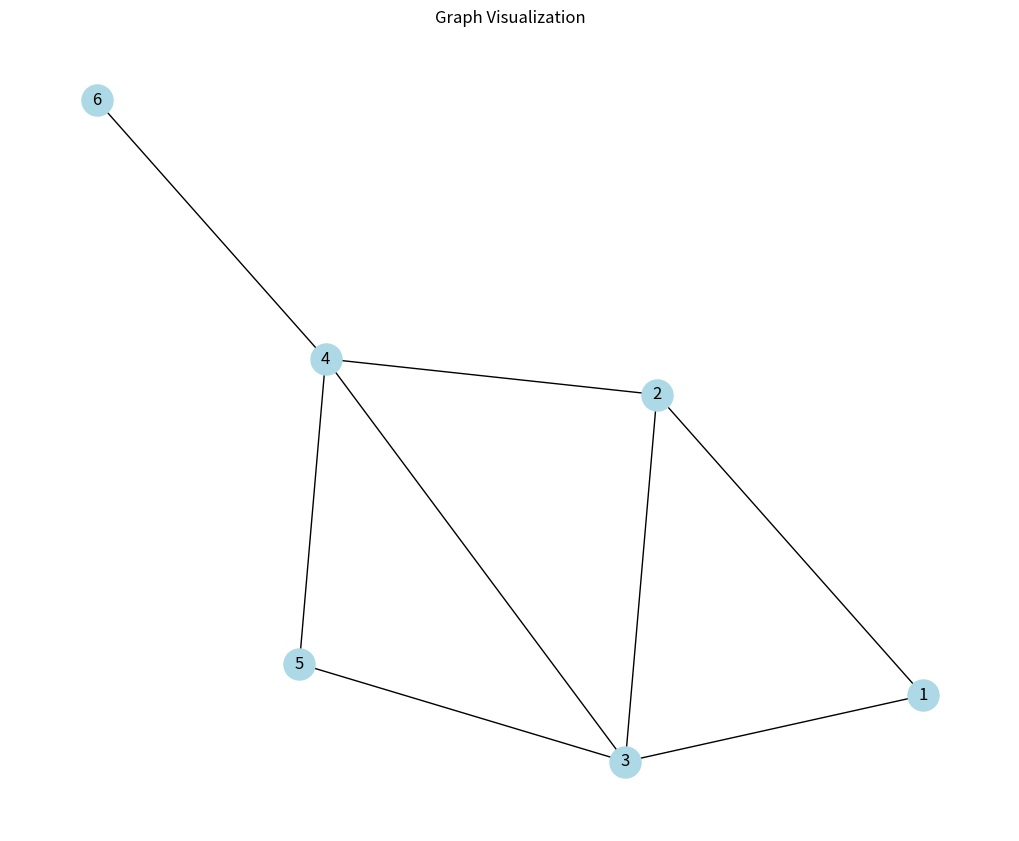
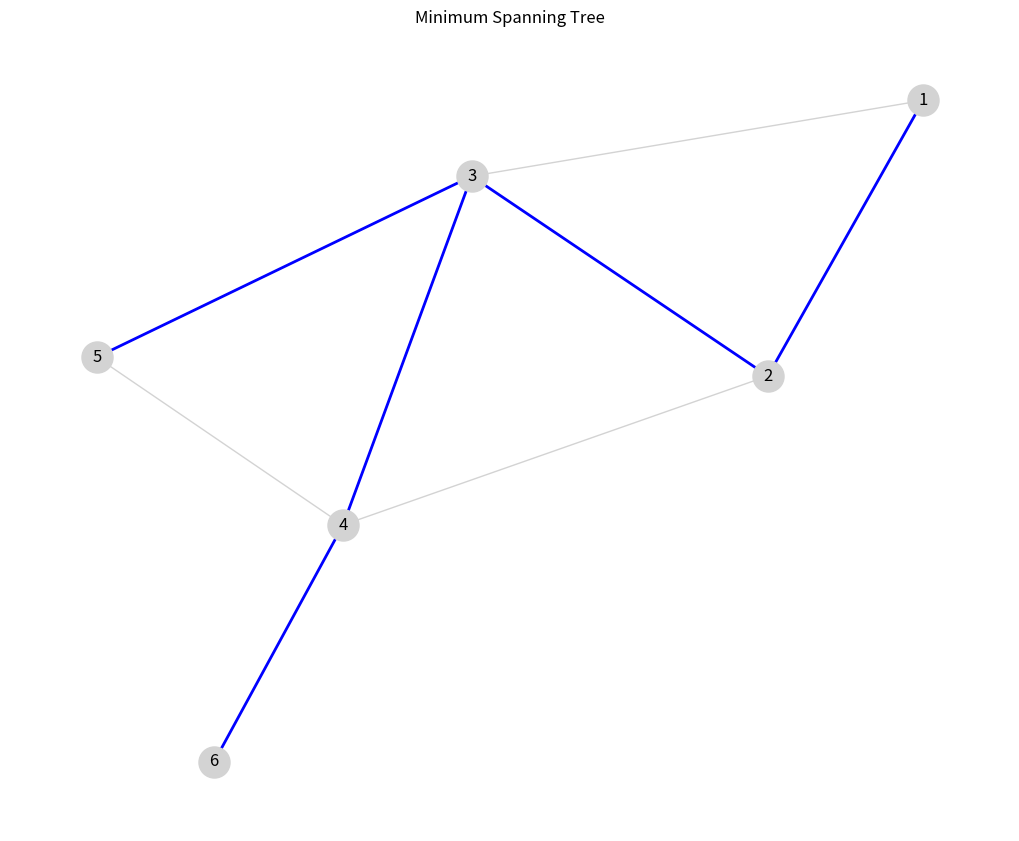

Python code for these plots, in order: (Note: this script raises an exception after producing the figures.)
import numpy as np
import networkx as nx
import matplotlib.pyplot as plt
from collections import defaultdict, deque
import heapq
import random
import os


class GraphAnalysis:
    def __init__(self, filename):
        """
        Initialize the graph analysis with a filename
        """
        self.filename = filename
        self.graph = self.load_graph(filename)
        self.adjacency_list = {}
        self.adjacency_matrix = None
        self.edge_list = []
        self.incidence_matrix = None
        self.num_vertices = 0
        self.num_edges = 0
        self.is_directed = False
        self.is_weighted = False

    def load_graph(self, filename):
        """
        Load graph from file. The format is expected to be:
        First line: n m d w (n=vertices, m=edges, d=directed(0/1), w=weighted(0/1))
        Next m lines: u v [w] (u,v = vertices, w = optional weight)
        """
        try:
            if not os.path.exists(filename):
                raise FileNotFoundError(f"File '{filename}' does not exist")

            with open(filename, 'r') as f:
                lines = f.readlines()

            if not lines:
                raise ValueError("File is empty")

            # Parse first line for metadata
            parts = lines[0].strip().split()
            if len(parts) != 4:
                raise ValueError(f"Invalid first line format. Expected 'n m d w' but got: {lines[0]}")

            n, m, d, w = map(int, parts)
            self.num_vertices = n
            self.num_edges = m
            self.is_directed = d == 1
            self.is_weighted = w == 1

            # Create a NetworkX graph
            if self.is_directed:
                G = nx.DiGraph()
            else:
                G = nx.Graph()

            # Add all vertices
            for i in range(1, n + 1):
                G.add_node(i)

            # Parse edges
            if len(lines) < m + 1:
                raise ValueError(f"Expected {m} edges, but only found {len(lines) - 1}")

            for i in range(1, m + 1):
                try:
                    edge_data = list(map(int, lines[i].strip().split()))
                    if self.is_weighted:
                        if len(edge_data) != 3:
                            raise ValueError(
                                f"Invalid edge format on line {i + 1}. Expected 'u v weight' for weighted graph")
                        u, v, weight = edge_data
                    else:
                        if len(edge_data) != 2:
                            raise ValueError(
                                f"Invalid edge format on line {i + 1}. Expected 'u v' for unweighted graph")
                        u, v = edge_data
                        weight = 1

                    # Check if vertices are valid
                    if u < 1 or u > n or v < 1 or v > n:
                        raise ValueError(f"Invalid vertex on line {i + 1}. Vertices must be between 1 and {n}")

                    G.add_edge(u, v, weight=weight)
                except Exception as e:
                    raise ValueError(f"Error parsing edge on line {i + 1}: {e}")

            return G
        except Exception as e:
            print(f"Error loading graph: {e}")
            print(f"Please check that your file '{filename}' follows the correct format:")
            print("First line: n m d w (n=vertices, m=edges, d=directed(0/1), w=weighted(0/1))")
            print("Following lines: u v [w] (edges with optional weight)")
            return None

    def create_representations(self):
        """
        Create different representations of the graph:
        - Adjacency list
        - Adjacency matrix (with weights if weighted)
        - Edge list
        - Incidence matrix
        """
        G = self.graph
        n = self.num_vertices

        # Make sure we have a valid graph
        if G is None:
            print("Error: Graph is None. Cannot create representations.")
            return

        if n <= 0:
            print("Error: Invalid number of vertices:", n)
            return

        # Create adjacency list
        self.adjacency_list = {node: [] for node in G.nodes()}
        for u, v, data in G.edges(data=True):
            weight = data.get('weight', 1)
            self.adjacency_list[u].append((v, weight))
            if not self.is_directed:
                self.adjacency_list[v].append((u, weight))

        # Create adjacency matrix (with size n+1 for 1-based indexing)
        self.adjacency_matrix = np.zeros((n + 1, n + 1))
        for u, v, data in G.edges(data=True):
            if u > n or v > n:
                print(f"Warning: Edge ({u}, {v}) has vertices out of range (1-{n})")
                continue
            weight = data.get('weight', 1)
            self.adjacency_matrix[u][v] = weight
            if not self.is_directed:
                self.adjacency_matrix[v][u] = weight

        # Create edge list
        self.edge_list = [(u, v, data.get('weight', 1)) for u, v, data in G.edges(data=True)]

        # Create incidence matrix
        if len(self.edge_list) > 0:  # Only create if we have edges
            if not self.is_directed:
                # For undirected graphs
                self.incidence_matrix = np.zeros((n + 1, len(self.edge_list)))
                for i, (u, v, _) in enumerate(self.edge_list):
                    if u <= n and i < self.incidence_matrix.shape[1]:  # Ensure indices are valid
                        self.incidence_matrix[u][i] = 1
                    if v <= n and i < self.incidence_matrix.shape[1]:  # Ensure indices are valid
                        self.incidence_matrix[v][i] = 1
            else:
                # For directed graphs
                self.incidence_matrix = np.zeros((n + 1, len(self.edge_list)))
                for i, (u, v, _) in enumerate(self.edge_list):
                    if u <= n and i < self.incidence_matrix.shape[1]:  # Ensure indices are valid
                        self.incidence_matrix[u][i] = -1  # Outgoing edge
                    if v <= n and i < self.incidence_matrix.shape[1]:  # Ensure indices are valid
                        self.incidence_matrix[v][i] = 1  # Incoming edge
        else:
            self.incidence_matrix = np.zeros((n + 1, 1))  # Empty matrix with proper dimensions

    def print_representations(self):
        """
        Print all graph representations
        """
        print("Graph Information:")
        print(f"Number of vertices: {self.num_vertices}")
        print(f"Number of edges: {self.num_edges}")
        print(f"Directed: {self.is_directed}")
        print(f"Weighted: {self.is_weighted}")

        print("\nAdjacency List:")
        for node, neighbors in self.adjacency_list.items():
            print(f"{node}: {neighbors}")

        print("\nAdjacency Matrix:")
        if self.adjacency_matrix is not None and self.adjacency_matrix.shape[0] > 1:
            try:
                # Make sure we don't try to access rows/columns that don't exist
                end_idx = min(self.num_vertices + 1, self.adjacency_matrix.shape[0])
                print(self.adjacency_matrix[1:end_idx, 1:end_idx])
            except Exception as e:
                print(f"Error displaying adjacency matrix: {e}")
                print(f"Matrix shape: {self.adjacency_matrix.shape}")
        else:
            print("Adjacency matrix not available")

        print("\nEdge List:")
        for edge in self.edge_list:
            print(edge)

        print("\nIncidence Matrix:")
        if self.incidence_matrix is not None and self.incidence_matrix.shape[0] > 1:
            try:
                # Make sure we don't try to access rows that don't exist
                end_idx = min(self.num_vertices + 1, self.incidence_matrix.shape[0])
                print(self.incidence_matrix[1:end_idx, :])
            except Exception as e:
                print(f"Error displaying incidence matrix: {e}")
                print(f"Matrix shape: {self.incidence_matrix.shape}")
        else:
            print("Incidence matrix not available")

    def visualize_graph(self):
        """
        Visualize the graph using NetworkX and Matplotlib
        """
        G = self.graph
        if G is None or G.number_of_nodes() == 0:
            print("Cannot visualize graph: Graph is empty or None")
            return

        try:
            # Create a layout for the graph
            try:
                pos = nx.spring_layout(G, seed=42)  # Use seed for consistency
            except:
                # Fallback to another layout if spring_layout fails
                pos = nx.kamada_kawai_layout(G)

            plt.figure(figsize=(10, 8))
            nx.draw(G, pos, with_labels=True, node_color='lightblue',
                    node_size=500, arrows=self.is_directed)

            if self.is_weighted:
                try:
                    edge_labels = {(u, v): d.get('weight', 1) for u, v, d in G.edges(data=True)}
                    nx.draw_networkx_edge_labels(G, pos, edge_labels=edge_labels)
                except Exception as e:
                    print(f"Warning: Could not draw edge labels: {e}")

            plt.title("Graph Visualization")
            try:
                plt.savefig("graph_visualization.png")
                print("Graph visualization saved as 'graph_visualization.png'")
            except Exception as e:
                print(f"Warning: Could not save visualization: {e}")

            plt.show()
        except Exception as e:
            print(f"Error visualizing graph: {e}")
            print("Continuing with analysis without visualization...")

    # 1. Connectivity and Topological Sorting
    def analyze_connectivity(self):
        """
        Analyze the connectivity of the graph
        """
        G = self.graph
        results = {
            "is_connected": nx.is_connected(G) if not self.is_directed else None,
            "components": list(nx.connected_components(G)) if not self.is_directed else None,
            "strongly_connected": list(nx.strongly_connected_components(G)) if self.is_directed else None,
            "weakly_connected": list(nx.weakly_connected_components(G)) if self.is_directed else None,
            "bridges": list(nx.bridges(G)) if not self.is_directed else None,
            "articulation_points": list(nx.articulation_points(G)) if not self.is_directed else None
        }

        print("\nConnectivity Analysis:")
        if not self.is_directed:
            print(f"Is connected: {results['is_connected']}")
            print(f"Number of connected components: {len(results['components'])}")
            print(f"Connected components: {[list(comp) for comp in results['components']]}")
            print(f"Bridges (critical edges): {results['bridges']}")
            print(f"Articulation points (cut vertices): {results['articulation_points']}")
        else:
            print(f"Number of strongly connected components: {len(results['strongly_connected'])}")
            print(f"Strongly connected components: {[list(comp) for comp in results['strongly_connected']]}")
            print(f"Number of weakly connected components: {len(results['weakly_connected'])}")

        return results

    def topological_sort(self):
        """
        Perform topological sorting if the graph is directed and acyclic
        """
        G = self.graph

        print("\nTopological Sorting:")
        if not self.is_directed:
            print("Topological sorting is only applicable to directed graphs.")
            return None

        try:
            topo_order = list(nx.topological_sort(G))
            print(f"Topological order: {topo_order}")
            return topo_order
        except nx.NetworkXUnfeasible:
            print("The graph contains cycles, topological sorting is not possible.")
            return None

    # 2. Shortest Path Algorithms
    def shortest_paths(self, source=1):
        """
        Compute shortest paths from source to all other vertices
        """
        G = self.graph

        # Check if the graph has negative weights
        has_negative_weights = any(data.get('weight', 1) < 0 for _, _, data in G.edges(data=True))

        print(f"\nShortest Paths from vertex {source}:")

        # Dijkstra for non-negative weights
        if not has_negative_weights:
            print("Using Dijkstra's Algorithm (for non-negative weights):")
            try:
                distances = nx.single_source_dijkstra_path_length(G, source)
                paths = nx.single_source_dijkstra_path(G, source)

                for target, distance in distances.items():
                    if target != source:
                        print(f"To {target}: Distance = {distance}, Path = {paths[target]}")

                return {"distances": distances, "paths": paths}
            except nx.NetworkXNoPath:
                print("No path exists from the source to some vertices.")
                return None

        # Bellman-Ford for graphs with negative weights
        else:
            print("Using Bellman-Ford Algorithm (handles negative weights):")
            try:
                # NetworkX doesn't have a direct Bellman-Ford path function, so we'll implement it
                # First, get the distances
                distances = nx.single_source_bellman_ford_path_length(G, source)

                # Then reconstruct the paths
                paths = self._bellman_ford_paths(source)

                for target, distance in distances.items():
                    if target != source:
                        path = paths.get(target, [])
                        print(f"To {target}: Distance = {distance}, Path = {path}")

                return {"distances": distances, "paths": paths}
            except nx.NetworkXNegativeCycle:
                print("The graph contains a negative cycle, shortest paths are not well-defined.")
                return None

    def _bellman_ford_paths(self, source):
        """
        Helper function to compute Bellman-Ford paths
        """
        G = self.graph
        n = self.num_vertices

        # Initialize distances and predecessors
        dist = {node: float('inf') for node in G.nodes()}
        dist[source] = 0
        pred = {node: None for node in G.nodes()}

        # Relax edges repeatedly
        for _ in range(n - 1):
            for u, v, data in G.edges(data=True):
                weight = data.get('weight', 1)
                if dist[u] != float('inf') and dist[u] + weight < dist[v]:
                    dist[v] = dist[u] + weight
                    pred[v] = u

        # Check for negative cycles
        for u, v, data in G.edges(data=True):
            weight = data.get('weight', 1)
            if dist[u] != float('inf') and dist[u] + weight < dist[v]:
                raise nx.NetworkXNegativeCycle("Graph contains a negative cycle")

        # Reconstruct paths
        paths = {}
        for node in G.nodes():
            if node == source:
                paths[node] = [source]
                continue

            if dist[node] == float('inf'):
                paths[node] = []
                continue

            path = [node]
            curr = node
            while curr != source:
                curr = pred[curr]
                path.append(curr)
            path.reverse()
            paths[node] = path

        return paths

    def floyd_warshall(self):
        """
        Compute all-pairs shortest paths using the Floyd-Warshall algorithm
        """
        G = self.graph

        print("\nAll-Pairs Shortest Paths (Floyd-Warshall):")
        try:
            # Get the shortest path lengths between all pairs of nodes
            path_lengths = dict(nx.floyd_warshall(G))

            # Print a sample of the results
            sample_size = min(5, self.num_vertices)
            sample_nodes = random.sample(list(G.nodes()), sample_size)

            print(f"Showing a sample of {sample_size} nodes:")
            for u in sample_nodes:
                for v in sample_nodes:
                    if u != v:
                        dist = path_lengths[u][v]
                        if dist == float('inf'):
                            print(f"No path from {u} to {v}")
                        else:
                            print(f"Shortest distance from {u} to {v}: {dist}")

            return path_lengths
        except:
            print("An error occurred while computing all-pairs shortest paths.")
            return None

    # 3. Minimum Spanning Tree
    def minimum_spanning_tree(self):
        """
        Compute the minimum spanning tree using Kruskal's or Prim's algorithm
        """
        G = self.graph

        if self.is_directed:
            print("\nMinimum Spanning Tree:")
            print("MST is only defined for undirected graphs.")
            return None

        print("\nMinimum Spanning Tree:")

        # Check if the graph is connected
        if not nx.is_connected(G):
            print("The graph is not connected, so a spanning tree does not exist.")
            return None

        # Compute MST using NetworkX (Kruskal's algorithm)
        mst = nx.minimum_spanning_tree(G)

        # Calculate total weight
        total_weight = sum(data.get('weight', 1) for _, _, data in mst.edges(data=True))

        print(f"MST edges: {list(mst.edges())}")
        print(f"Total MST weight: {total_weight}")

        # Visualize the MST
        plt.figure(figsize=(10, 8))
        pos = nx.spring_layout(G)

        # Draw the original graph in light gray
        nx.draw(G, pos, with_labels=True, node_color='lightgray',
                node_size=500, edge_color='lightgray', width=1)

        # Draw the MST in blue
        nx.draw_networkx_edges(mst, pos, edge_color='blue', width=2)

        # Draw edge labels if weighted
        if self.is_weighted:
            edge_labels = {(u, v): d['weight'] for u, v, d in mst.edges(data=True)}
            nx.draw_networkx_edge_labels(G, pos, edge_labels=edge_labels)

        plt.title("Minimum Spanning Tree")
        plt.savefig("mst_visualization.png")
        plt.show()

        return mst

    # 4. Eulerian and Hamiltonian Cycles
    def eulerian_analysis(self):
        """
        Analyze the graph for Eulerian paths and cycles
        """
        G = self.graph

        print("\nEulerian Analysis:")

        # Check if the graph is Eulerian (has an Eulerian cycle)
        is_eulerian = nx.is_eulerian(G)
        print(f"Is Eulerian (has Eulerian cycle): {is_eulerian}")

        # Check if the graph has an Eulerian path
        has_eulerian_path = nx.has_eulerian_path(G)
        print(f"Has Eulerian path: {has_eulerian_path}")

        # Find Eulerian path or cycle if it exists
        if is_eulerian:
            cycle = list(nx.eulerian_circuit(G))
            print(f"Eulerian cycle: {cycle}")
            return {"is_eulerian": True, "eulerian_cycle": cycle}
        elif has_eulerian_path:
            # For graphs with Eulerian paths, we need to find the start and end vertices
            if self.is_directed:
                # For directed graphs
                in_degree = G.in_degree()
                out_degree = G.out_degree()
                start = None
                end = None

                for node in G.nodes():
                    if out_degree[node] - in_degree[node] == 1:
                        start = node
                    elif in_degree[node] - out_degree[node] == 1:
                        end = node

                if start and end:
                    path = list(nx.eulerian_path(G, source=start))
                    print(f"Eulerian path from {start} to {end}: {path}")
                    return {"is_eulerian": False, "has_path": True, "eulerian_path": path}
            else:
                # For undirected graphs
                odd_degree_nodes = [node for node, degree in G.degree() if degree % 2 == 1]
                if len(odd_degree_nodes) == 2:
                    start, end = odd_degree_nodes
                    path = list(nx.eulerian_path(G, source=start))
                    print(f"Eulerian path from {start} to {end}: {path}")
                    return {"is_eulerian": False, "has_path": True, "eulerian_path": path}

        return {"is_eulerian": False, "has_path": has_eulerian_path}

    def hamiltonian_analysis(self):
        """
        Analyze the graph for Hamiltonian paths and cycles

        Note: Finding Hamiltonian paths/cycles is NP-complete. This uses a simple
        backtracking approach and may be slow for larger graphs.
        """
        G = self.graph
        n = self.num_vertices

        print("\nHamiltonian Analysis:")

        # For complete graphs, we know there's always a Hamiltonian cycle
        if nx.is_complete_graph(G):
            print("The graph is complete, so it has a Hamiltonian cycle.")
            hamiltonian_cycle = list(G.nodes()) + [list(G.nodes())[0]]
            print(f"A Hamiltonian cycle: {hamiltonian_cycle}")
            return {"has_cycle": True, "cycle": hamiltonian_cycle}

        # For larger graphs, we'll use Dirac's and Ore's theorems to check if a Hamiltonian cycle might exist
        if n >= 3:
            # Dirac's theorem: If minimum degree >= n/2, then G has a Hamiltonian cycle
            min_degree = min(dict(G.degree()).values())
            if min_degree >= n / 2:
                print("By Dirac's theorem, the graph has a Hamiltonian cycle (min degree >= n/2).")
                return {"has_cycle": True}

            # Ore's theorem: If sum of degrees of non-adjacent vertices >= n, then G has a Hamiltonian cycle
            for u in G.nodes():
                for v in G.nodes():
                    if u != v and not G.has_edge(u, v):
                        if G.degree(u) + G.degree(v) >= n:
                            print("By Ore's theorem, the graph has a Hamiltonian cycle.")
                            return {"has_cycle": True}

        # For smaller graphs, we can try to find a cycle using backtracking
        if n <= 20:  # Limit to small graphs to avoid long computations
            print("Attempting to find a Hamiltonian cycle using backtracking (may take time)...")
            cycle = self._find_hamiltonian_cycle()
            if cycle:
                print(f"Found Hamiltonian cycle: {cycle}")
                return {"has_cycle": True, "cycle": cycle}
            else:
                print("No Hamiltonian cycle found.")

                # Try to find a Hamiltonian path
                path = self._find_hamiltonian_path()
                if path:
                    print(f"Found Hamiltonian path: {path}")
                    return {"has_cycle": False, "has_path": True, "path": path}
                else:
                    print("No Hamiltonian path found.")
                    return {"has_cycle": False, "has_path": False}
        else:
            print("Graph is too large for exhaustive search of Hamiltonian cycles/paths.")
            return {"has_cycle": "unknown", "has_path": "unknown"}

    def _find_hamiltonian_cycle(self):
        """
        Helper function to find a Hamiltonian cycle using backtracking
        """
        G = self.graph
        n = self.num_vertices
        path = [1]  # Start with the first node
        visited = {1: True}

        def backtrack():
            if len(path) == n:
                # Check if there's an edge back to the starting vertex
                if G.has_edge(path[-1], path[0]):
                    return True
                return False

            for neighbor in G.neighbors(path[-1]):
                if neighbor not in visited:
                    visited[neighbor] = True
                    path.append(neighbor)
                    if backtrack():
                        return True
                    path.pop()
                    del visited[neighbor]
            return False

        if backtrack():
            path.append(path[0])  # Add the starting vertex to close the cycle
            return path
        return None

    def _find_hamiltonian_path(self):
        """
        Helper function to find a Hamiltonian path using backtracking
        """
        G = self.graph
        n = self.num_vertices

        # Try starting from each vertex
        for start in G.nodes():
            path = [start]
            visited = {start: True}

            def backtrack():
                if len(path) == n:
                    return True

                for neighbor in G.neighbors(path[-1]):
                    if neighbor not in visited:
                        visited[neighbor] = True
                        path.append(neighbor)
                        if backtrack():
                            return True
                        path.pop()
                        del visited[neighbor]
                return False

            if backtrack():
                return path
        return None

    # 5. Graph Matching
    def maximum_matching(self):
        """
        Find a maximum matching in the graph
        """
        G = self.graph

        print("\nMaximum Matching Analysis:")

        if self.is_directed:
            print("Matching algorithms are typically applied to undirected graphs.")
            return None

        # Check if the graph is bipartite
        is_bipartite = nx.is_bipartite(G)

        if is_bipartite:
            print("The graph is bipartite.")

            # Get the two sets of nodes in the bipartite graph
            X, Y = nx.bipartite.sets(G)

            # Find maximum bipartite matching
            matching = nx.bipartite.maximum_matching(G, top_nodes=X)

            # Convert to list of edges
            matching_edges = [(u, matching[u]) for u in matching if u in X]

            print(f"Maximum bipartite matching size: {len(matching_edges)}")
            print(f"Matching edges: {matching_edges}")

            return {"is_bipartite": True, "matching": matching_edges}
        else:
            print("The graph is not bipartite.")

            # Find maximum matching for general graphs
            matching = nx.max_weight_matching(G)
            matching_edges = list(matching)

            print(f"Maximum matching size: {len(matching_edges)}")
            print(f"Matching edges: {matching_edges}")

            return {"is_bipartite": False, "matching": matching_edges}

    # 6. Maximum Flow
    def maximum_flow(self, source=None, sink=None):
        """
        Compute the maximum flow in a network
        """
        G = self.graph

        print("\nMaximum Flow Analysis:")

        if not self.is_directed:
            print("Flow algorithms are typically applied to directed graphs.")
            return None

        if not source or not sink:
            # If source/sink not specified, try to guess reasonable values
            in_degree = G.in_degree()
            out_degree = G.out_degree()

            # Choose a node with maximum out-degree as source
            source_candidates = sorted(G.nodes(), key=lambda n: out_degree[n], reverse=True)
            source = source_candidates[0] if source_candidates else 1

            # Choose a node with maximum in-degree as sink
            sink_candidates = sorted(G.nodes(), key=lambda n: in_degree[n], reverse=True)
            sink_candidates = [n for n in sink_candidates if n != source]
            sink = sink_candidates[0] if sink_candidates else self.num_vertices

        print(f"Source node: {source}")
        print(f"Sink node: {sink}")

        try:
            # Compute maximum flow using Ford-Fulkerson algorithm
            flow_value, flow_dict = nx.maximum_flow(G, source, sink)

            print(f"Maximum flow value: {flow_value}")
            print("Flow on each edge:")
            for u in flow_dict:
                for v, flow in flow_dict[u].items():
                    if flow > 0:
                        print(f"Edge ({u}, {v}): Flow = {flow}")

            # Find the minimum cut
            cut_value, partition = nx.minimum_cut(G, source, sink)
            reachable, non_reachable = partition

            print(f"Minimum cut value: {cut_value}")
            print(f"Nodes reachable from source: {reachable}")
            print(f"Nodes not reachable from source: {non_reachable}")

            return {
                "flow_value": flow_value,
                "flow_dict": flow_dict,
                "cut_value": cut_value,
                "partition": partition
            }
        except nx.NetworkXError as e:
            print(f"Error computing maximum flow: {e}")
            return None

    # 7. Graph Coloring
    def graph_coloring(self):
        """
        Compute a graph coloring
        """
        G = self.graph

        print("\nGraph Coloring Analysis:")

        if self.is_directed:
            print("Coloring algorithms are typically applied to undirected graphs.")
            return None

        # Compute a greedy coloring
        coloring = nx.greedy_color(G)

        # Count the number of colors used
        num_colors = max(coloring.values()) + 1

        print(f"Greedy coloring uses {num_colors} colors.")
        print(f"Coloring: {coloring}")

        # For bipartite graphs, we know the chromatic number is 2
        is_bipartite = nx.is_bipartite(G)
        if is_bipartite:
            print("The graph is bipartite, so its chromatic number is 2.")

        # Visualize the coloring
        plt.figure(figsize=(10, 8))
        pos = nx.spring_layout(G)

        # Create a list of colors for visualization
        color_map = ['#1f77b4', '#ff7f0e', '#2ca02c', '#d62728', '#9467bd',
                     '#8c564b', '#e377c2', '#7f7f7f', '#bcbd22', '#17becf']

        # Map node colors
        node_colors = [color_map[coloring[node] % len(color_map)] for node in G.nodes()]

        # Draw the graph with node colors
        nx.draw(G, pos, with_labels=True, node_color=node_colors,
                node_size=500, edge_color='gray')

        plt.title("Graph Coloring")
        plt.savefig("coloring_visualization.png")
        plt.show()

        return {"num_colors": num_colors, "coloring": coloring, "is_bipartite": is_bipartite}

    def run_all_analyses(self):
        """
        Run all graph analyses
        """
        if self.graph is None:
            print("Error: No graph loaded. Cannot perform analysis.")
            return

        print("=== Creating Graph Representations ===")
        self.create_representations()
        self.print_representations()

        print("\n=== Visualizing Graph ===")
        self.visualize_graph()

        print("\n=== Running Graph Analyses ===")

        # 1. Connectivity and Topological Sorting
        self.analyze_connectivity()
        self.topological_sort()

        # 2. Shortest Path
        self.shortest_paths()
        self.floyd_warshall()

        # 3. Minimum Spanning Tree
        self.minimum_spanning_tree()

        # 4. Eulerian and Hamiltonian Cycles
        self.eulerian_analysis()
        self.hamiltonian_analysis()

        # 5. Graph Matching
        self.maximum_matching()

        # 6. Maximum Flow
        self.maximum_flow()

        # 7. Graph Coloring
        self.graph_coloring()

        print("\n=== Analysis Complete ===")
        print("Results have been printed and visualizations saved to disk.")


# Example usage
if __name__ == "__main__":
    # Example with a file
    filename = "graph_data.txt"

    # Create a sample graph file if it doesn't exist
    if not os.path.exists(filename):
        print(f"Creating sample graph file '{filename}'...")
        with open(filename, 'w') as f:
            # Format: n m d w (n=vertices, m=edges, d=directed, w=weighted)
            f.write("6 8 0 1\n")  # 6 vertices, 8 edges, undirected, weighted
            # Format: u v [w] (u,v = vertices, w = optional weight)
            f.write("1 2 3\n")
            f.write("1 3 5\n")
            f.write("2 3 2\n")
            f.write("2 4 6\n")
            f.write("3 4 1\n")
            f.write("3 5 4\n")
            f.write("4 5 8\n")
            f.write("4 6 7\n")

    # Analyze the graph
    graph_analysis = GraphAnalysis(filename)
    graph_analysis.run_all_analyses()
